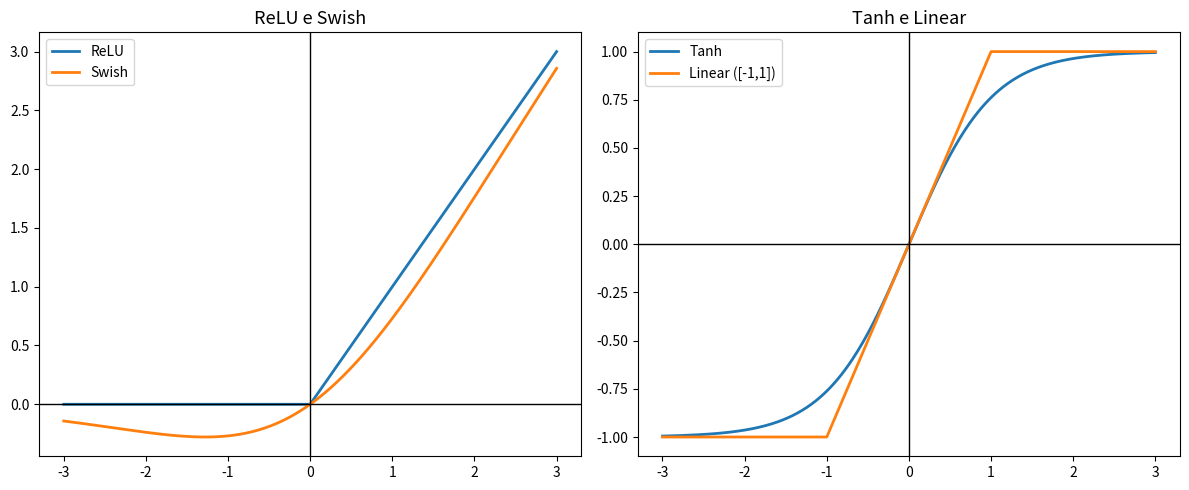

The matplotlib source for this figure:
import numpy as np
import matplotlib.pyplot as plt

# Intervalo do eixo x
x = np.linspace(-3, 3, 400)

# Funções de ativação
relu = np.maximum(0, x)
swish = x / (1 + np.exp(-x))
tanh = np.tanh(x)
linear_clip = np.clip(x, -1, 1)

# Criação da figura com 2 subplots lado a lado
fig, axes = plt.subplots(1, 2, figsize=(12, 5))

# ======== Gráfico 1: ReLU e Swish ========
axes[0].plot(x, relu, label='ReLU', linewidth=2)
axes[0].plot(x, swish, label='Swish', linewidth=2)
axes[0].axhline(0, color='black', linewidth=1)
axes[0].axvline(0, color='black', linewidth=1)
# axes[0].grid(True, linestyle='--', alpha=0.6)
axes[0].set_title('ReLU e Swish', fontsize=13)
# axes[0].set_xlabel('x', fontsize=11)
# axes[0].set_ylabel('f(x)', fontsize=11)
axes[0].legend()

# ======== Gráfico 2: Tanh e Linear Clipped ========
axes[1].plot(x, tanh, label='Tanh', linewidth=2)
axes[1].plot(x, linear_clip, label='Linear ([-1,1])', linewidth=2)
axes[1].axhline(0, color='black', linewidth=1)
axes[1].axvline(0, color='black', linewidth=1)
# axes[1].grid(True, linestyle='--', alpha=0.6)
axes[1].set_title('Tanh e Linear', fontsize=13)
# axes[1].set_xlabel('x', fontsize=11)
# axes[1].set_ylabel('f(x)', fontsize=11)
axes[1].legend()

# Ajuste de layout
plt.tight_layout()
plt.show()
